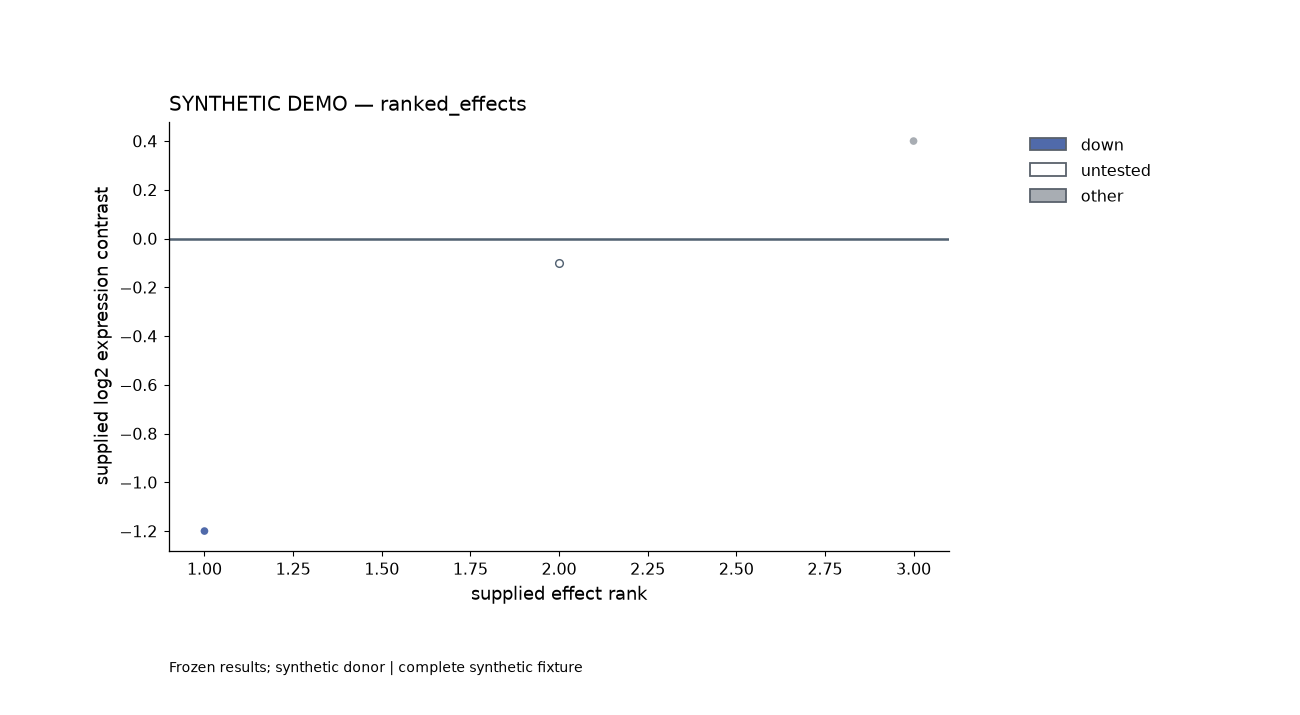

The table this chart was drawn from, first rows:
feature_id	effect	status	average	rank
g1	-1.2	down	3.0	1
g2	-0.1	untested	4.0	2
g3	0.4	other	6.0	3
